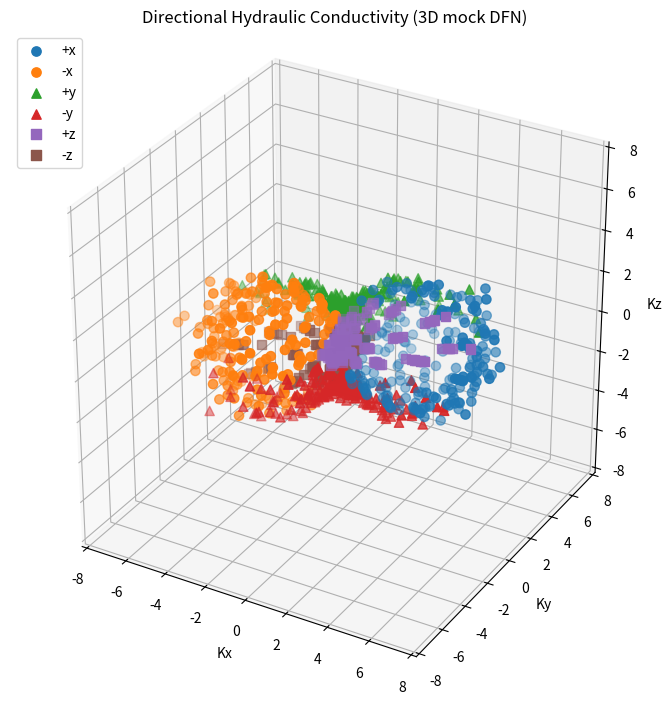
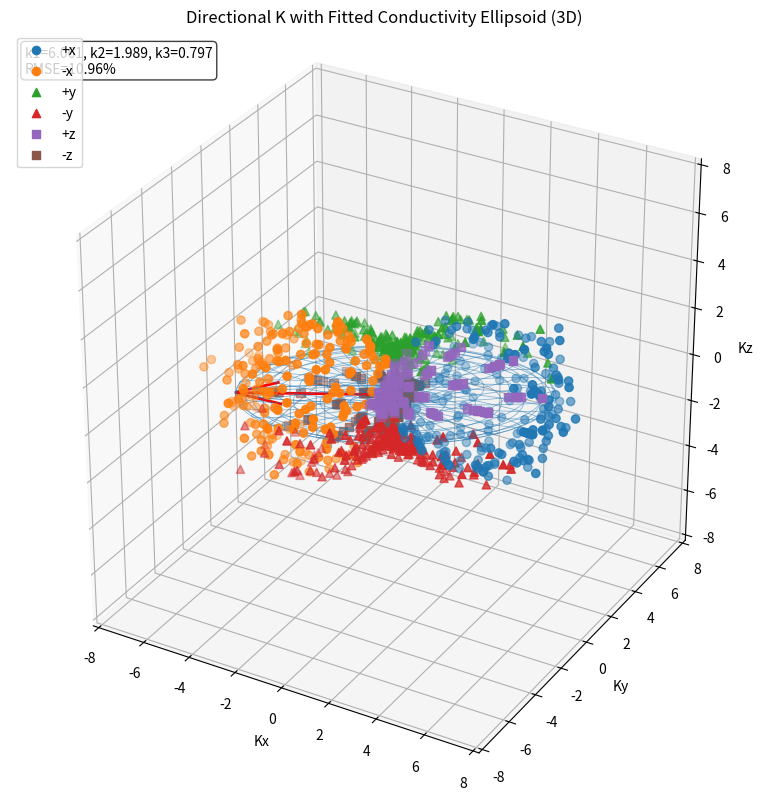

Generate these figures, in order, with matplotlib:
"""Continuum assumption test in 3D using a mock DFN.

Concept mirrors the 2D workflow:
1) Run mock DFN for several model rotations.
2) Collect directional conductivity measurements.
3) Fit a symmetric 3D conductivity tensor K.
4) Evaluate fit quality (RMSE) and visualize measurement cloud + fitted ellipsoid.
"""

import numpy as np
import matplotlib.pyplot as plt


def rotation_matrix_zxy(z_deg, x_deg, y_deg):
    """Return local-to-global rotation for sequence z -> x -> y.

    Input tuple convention in this script is (z_deg, x_deg, y_deg).
    """
    z_rad = np.radians(z_deg)
    x_rad = np.radians(x_deg)
    y_rad = np.radians(y_deg)

    cz, sz = np.cos(z_rad), np.sin(z_rad)
    cx, sx = np.cos(x_rad), np.sin(x_rad)
    cy, sy = np.cos(y_rad), np.sin(y_rad)

    rz = np.array([
        [cz, -sz, 0.0],
        [sz, cz, 0.0],
        [0.0, 0.0, 1.0],
    ])
    ry = np.array([
        [cy, 0.0, sy],
        [0.0, 1.0, 0.0],
        [-sy, 0.0, cy],
    ])
    rx = np.array([
        [1.0, 0.0, 0.0],
        [0.0, cx, -sx],
        [0.0, sx, cx],
    ])
    return ry @ rx @ rz


def directional_k(k_tensor, direction_vec):
    """Directional conductivity k(n) = n^T K n for unit direction n."""
    n = np.asarray(direction_vec, dtype=float)
    n = n / np.linalg.norm(n)
    return float(n.T @ k_tensor @ n)


# Rotation set in 3D: (z, x, y) in degrees
# Order follows your request:
# 1) z from 0..75 at fixed x,y
# 2) then next x-step and sweep z again
# 3) then next y-step and repeat
angles_deg = [0, 15, 30, 45, 60, 75]
rotations_3d = [
    (z_deg, x_deg, y_deg)
    for y_deg in angles_deg
    for x_deg in angles_deg
    for z_deg in angles_deg
]
print(
    f"Total rotations: {len(rotations_3d)} (expected {len(angles_deg) ** 3})")


# DFN results collector
dfn_results = {}


def add_rotation(rotation_deg, k_x_pos, k_x_neg, k_y_pos, k_y_neg, k_z_pos, k_z_neg):
    """Store 6 K values from one 3D rotation."""
    dfn_results[rotation_deg] = (
        k_x_pos, k_x_neg, k_y_pos, k_y_neg, k_z_pos, k_z_neg)
    print(
        f"Added rotation {rotation_deg}: "
        f"K(+x)={k_x_pos:.4f}, K(-x)={k_x_neg:.4f}, "
        f"K(+y)={k_y_pos:.4f}, K(-y)={k_y_neg:.4f}, "
        f"K(+z)={k_z_pos:.4f}, K(-z)={k_z_neg:.4f}"
    )


# Underlying "true" anisotropic tensor used by mock DFN
np.random.seed(42)
true_principal = np.array([6.0, 2.0, 0.8])
r_true = rotation_matrix_zxy(z_deg=25.0, x_deg=35.0, y_deg=10.0)
k_true = r_true @ np.diag(true_principal) @ r_true.T


def mock_dfn(rotation_deg, noise=0.10):
    """Compute mock directional K for local +/-x, +/-y, +/-z at one 3D rotation."""
    r = rotation_matrix_zxy(*rotation_deg)

    # Local basis vectors expressed in global coordinates
    ex = r[:, 0]
    ey = r[:, 1]
    ez = r[:, 2]

    def noisy_k(vec):
        k = directional_k(k_true, vec)
        k = k * (1.0 + noise * np.random.randn())
        return max(k, 1e-8)

    return (
        noisy_k(ex),
        noisy_k(-ex),
        noisy_k(ey),
        noisy_k(-ey),
        noisy_k(ez),
        noisy_k(-ez),
    )


# Run mock DFN for all rotations and store results
for rot in rotations_3d:
    add_rotation(rot, *mock_dfn(rot))

assert set(dfn_results.keys()) == set(
    rotations_3d), "Missing one or more 3D rotations."


# Map results to global 3D vectors for plotting/fitting
points_x_pos = []
points_x_neg = []
points_y_pos = []
points_y_neg = []
points_z_pos = []
points_z_neg = []

for rot in rotations_3d:
    k_x_pos, k_x_neg, k_y_pos, k_y_neg, k_z_pos, k_z_neg = dfn_results[rot]
    r = rotation_matrix_zxy(*rot)
    ex = r[:, 0]
    ey = r[:, 1]
    ez = r[:, 2]

    points_x_pos.append(k_x_pos * ex)
    points_x_neg.append(k_x_neg * (-ex))
    points_y_pos.append(k_y_pos * ey)
    points_y_neg.append(k_y_neg * (-ey))
    points_z_pos.append(k_z_pos * ez)
    points_z_neg.append(k_z_neg * (-ez))

    print(
        f"Rotation {rot}: "
        f"K(+x)={k_x_pos:.3f}, K(-x)={k_x_neg:.3f}, "
        f"K(+y)={k_y_pos:.3f}, K(-y)={k_y_neg:.3f}, "
        f"K(+z)={k_z_pos:.3f}, K(-z)={k_z_neg:.3f}"
    )

points_x_pos = np.array(points_x_pos)
points_x_neg = np.array(points_x_neg)
points_y_pos = np.array(points_y_pos)
points_y_neg = np.array(points_y_neg)
points_z_pos = np.array(points_z_pos)
points_z_neg = np.array(points_z_neg)

all_points = np.vstack(
    [points_x_pos, points_x_neg, points_y_pos,
        points_y_neg, points_z_pos, points_z_neg]
)


# Plot 1: raw directional measurements (3D)
fig1 = plt.figure(figsize=(8, 7))
ax1 = fig1.add_subplot(111, projection="3d")
ax1.scatter(*points_x_pos.T, s=45, marker="o", label="+x")
ax1.scatter(*points_x_neg.T, s=45, marker="o", label="-x")
ax1.scatter(*points_y_pos.T, s=45, marker="^", label="+y")
ax1.scatter(*points_y_neg.T, s=45, marker="^", label="-y")
ax1.scatter(*points_z_pos.T, s=45, marker="s", label="+z")
ax1.scatter(*points_z_neg.T, s=45, marker="s", label="-z")
ax1.set_xlabel("Kx")
ax1.set_ylabel("Ky")
ax1.set_zlabel("Kz")
ax1.set_title("Directional Hydraulic Conductivity (3D mock DFN)")
ax1.legend(loc="upper left")

lim = np.max(np.abs(all_points)) * 1.15
ax1.set_xlim(-lim, lim)
ax1.set_ylim(-lim, lim)
ax1.set_zlim(-lim, lim)
ax1.set_box_aspect([1, 1, 1])
plt.tight_layout()


# Fit symmetric 3D conductivity tensor via least squares
# k_i = n_i^T K n_i
# K = [[Kxx, Kxy, Kxz],
#      [Kxy, Kyy, Kyz],
#      [Kxz, Kyz, Kzz]]
dirs = []
k_meas = []

for rot in rotations_3d:
    k_x_pos, k_x_neg, k_y_pos, k_y_neg, k_z_pos, k_z_neg = dfn_results[rot]
    r = rotation_matrix_zxy(*rot)
    ex = r[:, 0]
    ey = r[:, 1]
    ez = r[:, 2]

    dirs.extend([ex, -ex, ey, -ey, ez, -ez])
    k_meas.extend([k_x_pos, k_x_neg, k_y_pos, k_y_neg, k_z_pos, k_z_neg])

dirs = np.array(dirs)
k_meas = np.array(k_meas)

nx = dirs[:, 0]
ny = dirs[:, 1]
nz = dirs[:, 2]

a = np.column_stack(
    [
        nx**2,
        2.0 * nx * ny,
        2.0 * nx * nz,
        ny**2,
        2.0 * ny * nz,
        nz**2,
    ]
)

result, _, _, _ = np.linalg.lstsq(a, k_meas, rcond=None)
kxx, kxy, kxz, kyy, kyz, kzz = result

k_fit = np.array(
    [
        [kxx, kxy, kxz],
        [kxy, kyy, kyz],
        [kxz, kyz, kzz],
    ]
)

# Principal values and axes
eigvals, eigvecs = np.linalg.eigh(k_fit)
order = np.argsort(eigvals)[::-1]
eigvals = eigvals[order]
eigvecs = eigvecs[:, order]

# Keep plotting stable if noise makes a very small negative eigenvalue
eigvals_plot = np.clip(eigvals, 1e-8, None)

# Fit quality
k_pred = a @ result
rmse = np.sqrt(np.mean((k_meas - k_pred) ** 2))
rel_rmse = rmse / np.mean(k_meas) * 100.0

print("\n" + "=" * 66)
print("  Fitted 3D Conductivity Tensor (for FLOPY upscaling)")
print(f"  K = [[{kxx:.4e}, {kxy:.4e}, {kxz:.4e}],")
print(f"       [{kxy:.4e}, {kyy:.4e}, {kyz:.4e}],")
print(f"       [{kxz:.4e}, {kyz:.4e}, {kzz:.4e}]]")
print(
    f"  Principal values: k1 = {eigvals[0]:.4e}, "
    f"k2 = {eigvals[1]:.4e}, k3 = {eigvals[2]:.4e}"
)
print(f"  Anisotropy ratio: {eigvals[0] / max(eigvals[2], 1e-12):.2f}")
print(f"  RMSE residual:    {rmse:.4e}  (relative: {rel_rmse:.2f}%)")
if rel_rmse < 5:
    print("  --> Good ellipsoid fit: continuum assumption likely valid")
elif rel_rmse < 15:
    print("  --> Moderate fit: continuum assumption approximate")
else:
    print("  --> Poor fit: continuum assumption may NOT hold")
print("=" * 66)


# Plot 2: measurements + fitted ellipsoid + principal axes
u = np.linspace(0.0, 2.0 * np.pi, 64)
v = np.linspace(0.0, np.pi, 32)
uu, vv = np.meshgrid(u, v)

# Unit sphere parametric points
sx = np.cos(uu) * np.sin(vv)
sy = np.sin(uu) * np.sin(vv)
sz = np.cos(vv)

# Build ellipsoid in principal basis and rotate to global basis
xp = eigvals_plot[0] * sx
yp = eigvals_plot[1] * sy
zp = eigvals_plot[2] * sz

ellipsoid = np.stack([xp.ravel(), yp.ravel(), zp.ravel()], axis=0)
ellipsoid_global = eigvecs @ ellipsoid
xe = ellipsoid_global[0].reshape(sx.shape)
ye = ellipsoid_global[1].reshape(sx.shape)
ze = ellipsoid_global[2].reshape(sz.shape)

fig2 = plt.figure(figsize=(9, 8))
ax2 = fig2.add_subplot(111, projection="3d")
ax2.scatter(*points_x_pos.T, s=35, marker="o", label="+x")
ax2.scatter(*points_x_neg.T, s=35, marker="o", label="-x")
ax2.scatter(*points_y_pos.T, s=35, marker="^", label="+y")
ax2.scatter(*points_y_neg.T, s=35, marker="^", label="-y")
ax2.scatter(*points_z_pos.T, s=35, marker="s", label="+z")
ax2.scatter(*points_z_neg.T, s=35, marker="s", label="-z")
ax2.plot_wireframe(xe, ye, ze, rstride=2, cstride=2, linewidth=0.6, alpha=0.5)

origin = np.zeros(3)
axis_colors = ["r", "g", "b"]
for i, color in enumerate(axis_colors):
    axis_vec = eigvals_plot[i] * eigvecs[:, i]
    ax2.quiver(
        origin[0],
        origin[1],
        origin[2],
        axis_vec[0],
        axis_vec[1],
        axis_vec[2],
        color=color,
        linewidth=2.0,
    )

ax2.text2D(
    0.02,
    0.98,
    (
        f"k1={eigvals[0]:.3f}, k2={eigvals[1]:.3f}, k3={eigvals[2]:.3f}\n"
        f"RMSE={rel_rmse:.2f}%"
    ),
    transform=ax2.transAxes,
    fontsize=10,
    verticalalignment="top",
    bbox={"boxstyle": "round", "facecolor": "white", "alpha": 0.75},
)

ax2.set_xlabel("Kx")
ax2.set_ylabel("Ky")
ax2.set_zlabel("Kz")
ax2.set_title("Directional K with Fitted Conductivity Ellipsoid (3D)")
ax2.set_xlim(-lim, lim)
ax2.set_ylim(-lim, lim)
ax2.set_zlim(-lim, lim)
ax2.set_box_aspect([1, 1, 1])
ax2.legend(loc="upper left")
plt.tight_layout()
plt.show()
